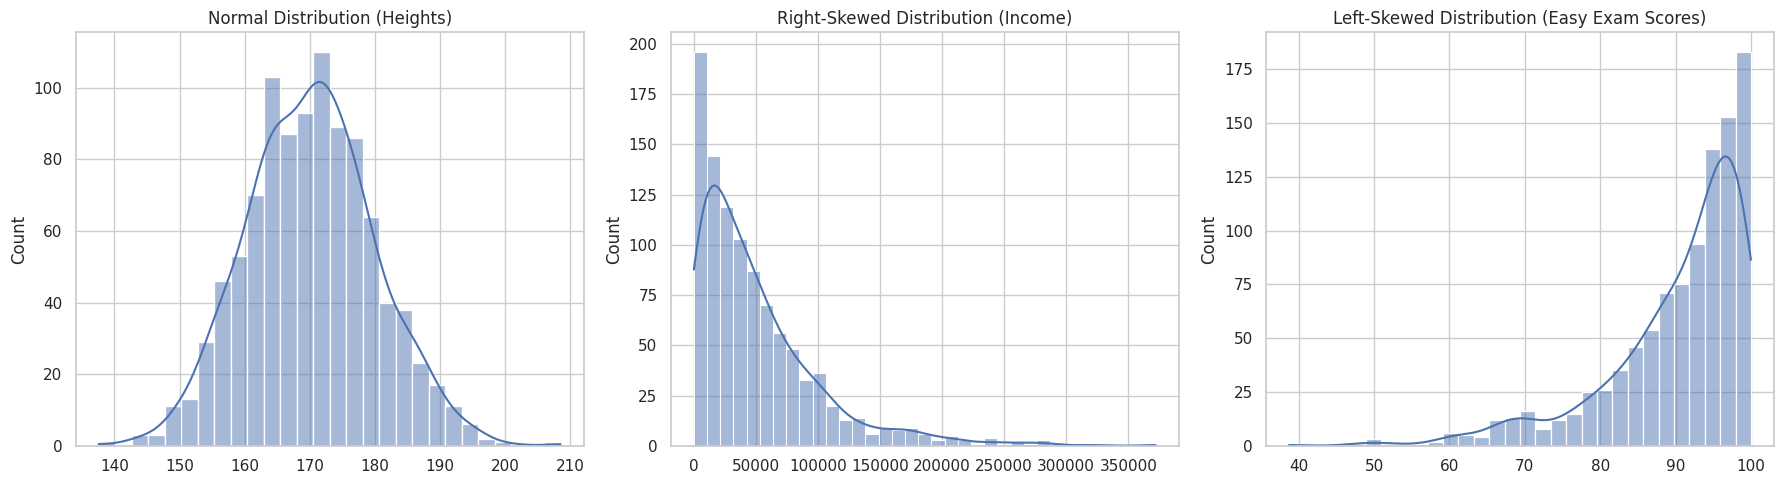

Generate this figure with matplotlib:
import numpy as np
import pandas as pd
import matplotlib.pyplot as plt
import seaborn as sns

sns.set(style="whitegrid")

# Set random seed for reproducibility
np.random.seed(42)

# 1️⃣ Generate datasets
normal_data = np.random.normal(loc=170, scale=10, size=1000)          # Human Heights (Normal)
right_skewed_data = np.random.exponential(scale=50000, size=1000)     # Household Income (Right-Skewed)
left_skewed_data = 100 - np.random.exponential(scale=10, size=1000)   # Easy Exam Scores (Left-Skewed)

# Convert to Pandas Series
normal_series = pd.Series(normal_data)
right_series = pd.Series(right_skewed_data)
left_series = pd.Series(left_skewed_data)

# 2️⃣ Plot Histograms with KDE
plt.figure(figsize=(18,5))

plt.subplot(1,3,1)
sns.histplot(normal_series, kde=True)
plt.title("Normal Distribution (Heights)")

plt.subplot(1,3,2)
sns.histplot(right_series, kde=True)
plt.title("Right-Skewed Distribution (Income)")

plt.subplot(1,3,3)
sns.histplot(left_series, kde=True)
plt.title("Left-Skewed Distribution (Easy Exam Scores)")

plt.tight_layout()
plt.show()

# 3️⃣ Compare Mean and Median
print("Normal Distribution:")
print("Mean:", normal_series.mean())
print("Median:", normal_series.median())
print()

print("Right-Skewed Distribution:")
print("Mean:", right_series.mean())
print("Median:", right_series.median())
print()

print("Left-Skewed Distribution:")
print("Mean:", left_series.mean())
print("Median:", left_series.median())
